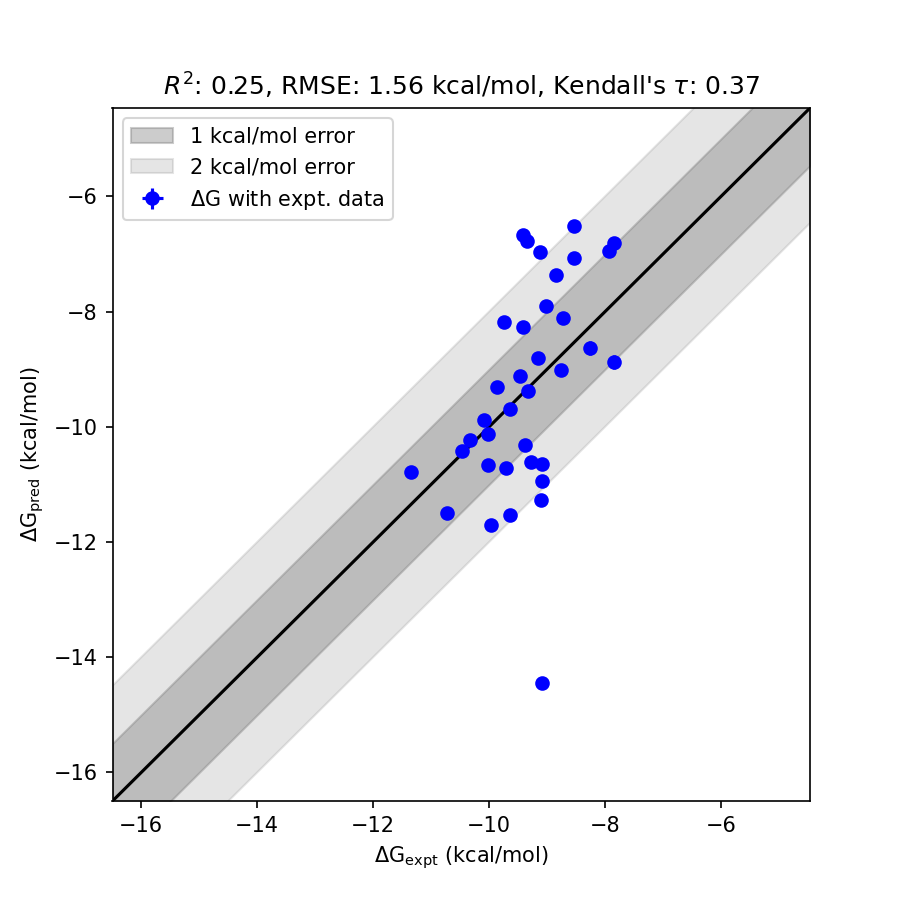

Source data for this figure (header and first rows):
mol, dG_pred, std_dG_pred, dG_expt, std_dG_expt, has_expt, dG_diff
CAT-13f, -14.45, 0.0411, -9.093, 0.0000, True, 5.361
CAT-17d, -6.665, 0.0397, -9.423, 0.0000, True, 2.758
CAT-4l, -6.773, 0.0403, -9.343, 0.0000, True, 2.57
CAT-4d, -11.27, 0.0413, -9.113, 0.0000, True, 2.159
CAT-13b, -6.966, 0.0393, -9.123, 0.0000, True, 2.157
CAT-13n, -6.508, 0.0410, -8.543, 0.0000, True, 2.035
CAT-4b, -11.53, 0.0415, -9.633, 0.0000, True, 1.9
CAT-4n, -10.94, 0.0410, -9.093, 0.0000, True, 1.843
CAT-13e, -11.71, 0.0400, -9.963, 0.0000, True, 1.747
CAT-17g, -8.179, 0.0405, -9.743, 0.0000, True, 1.564
CAT-13g, -10.64, 0.0411, -9.093, 0.0000, True, 1.544
CAT-13o, -7.069, 0.0404, -8.543, 0.0000, True, 1.474
CAT-13a, -7.374, 0.0389, -8.843, 0.0000, True, 1.469
CAT-13i, -10.62, 0.0407, -9.273, 0.0000, True, 1.346
CAT-17f, -8.275, 0.0399, -9.423, 0.0000, True, 1.148
CAT-4j, -7.91, 0.0401, -9.023, 0.0000, True, 1.113
CAT-4k, -6.816, 0.0407, -7.853, 0.0000, True, 1.037
CAT-4c, -8.87, 0.1202, -7.853, 0.0000, True, 1.017
CAT-13k, -10.71, 0.0408, -9.703, 0.0000, True, 1.012
CAT-4a, -6.947, 0.0401, -7.933, 0.0000, True, 0.9859
CAT-4o, -10.31, 0.0410, -9.383, 0.0000, True, 0.9257
CAT-17a, -11.49, 0.0404, -10.73, 0.0000, True, 0.7611
CAT-17b, -10.67, 0.0408, -10.02, 0.0000, True, 0.6433
CAT-13j, -8.11, 0.0405, -8.733, 0.0000, True, 0.6227
CAT-24, -10.79, 0.0409, -11.35, 0.0000, True, 0.5581
CAT-17c, -9.315, 0.0627, -9.863, 0.0000, True, 0.5482
CAT-4i, -8.637, 0.1178, -8.263, 0.0000, True, 0.3743
CAT-17i, -9.111, 0.0398, -9.473, 0.0000, True, 0.3624
CAT-4m, -8.803, 0.0406, -9.153, 0.0000, True, 0.3499
CAT-13m, -9.02, 0.0409, -8.763, 0.0000, True, 0.2566
CAT-4p, -9.876, 0.0408, -10.08, 0.0000, True, 0.207
CAT-17e, -10.13, 0.0412, -10.02, 0.0000, True, 0.1094
CAT-17h, -10.22, 0.0395, -10.33, 0.0000, True, 0.1083
CAT-13c, -9.379, 0.0397, -9.323, 0.0000, True, 0.05608
CAT-13h, -9.688, 0.0408, -9.633, 0.0000, True, 0.05543
CAT-13d, -10.43, 0.0401, -10.47, 0.0000, True, 0.04495
